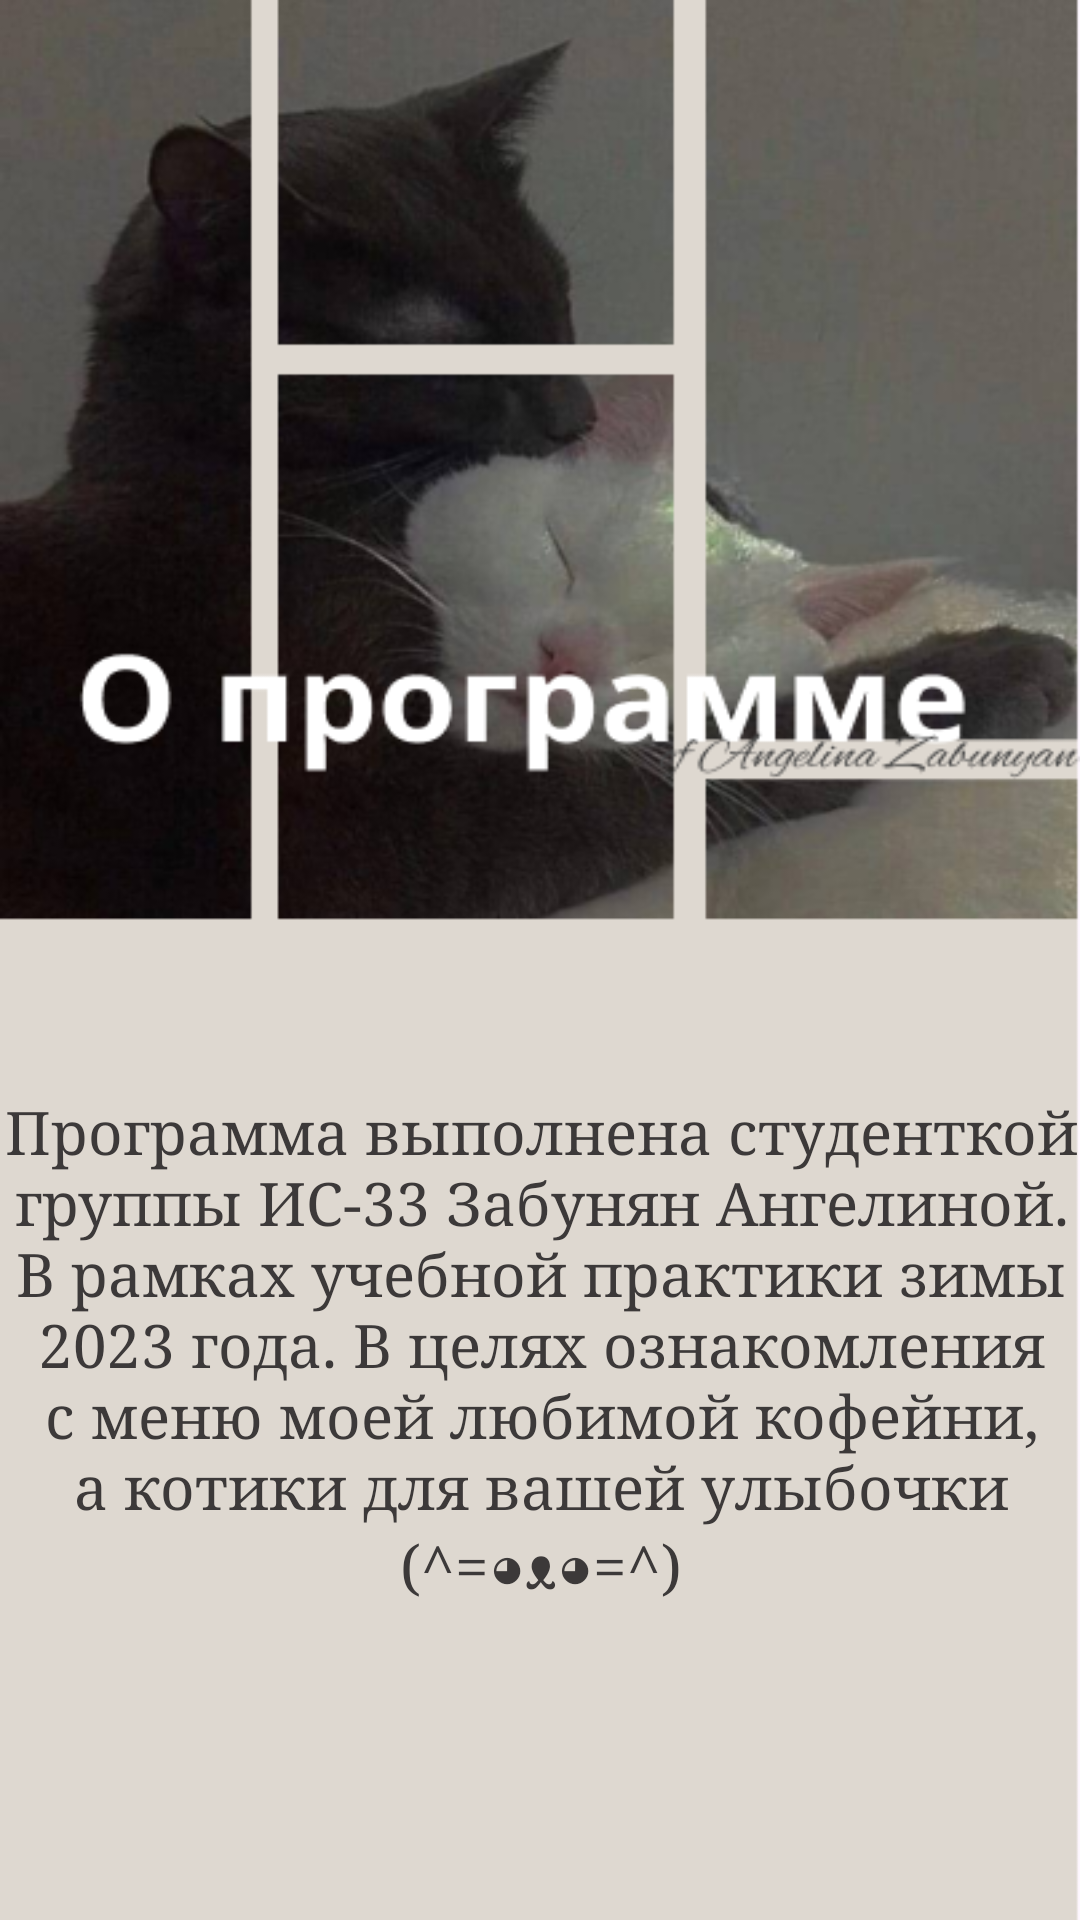

Write the Android layout XML for this screen, with the resource values it uses.
<!-- AndroidManifest.xml: application theme Theme.Practzabunyanka -->
<!-- res/layout/activity_about.xml -->
<?xml version="1.0" encoding="utf-8"?>
<androidx.constraintlayout.widget.ConstraintLayout xmlns:android="http://schemas.android.com/apk/res/android"
    xmlns:app="http://schemas.android.com/apk/res-auto"
    xmlns:tools="http://schemas.android.com/tools"
    android:layout_width="match_parent"
    android:layout_height="match_parent"
    android:background="@drawable/img_46"
    tools:context=".AboutActivity">

    <TextView
        android:id="@+id/textView2"
        android:layout_width="379dp"
        android:layout_height="324dp"
        android:fontFamily="serif"
        android:gravity="center"
        android:text="Программа выполнена студенткой группы ИС-33 Забунян Ангелиной. В рамках учебной практики зимы 2023 года. В целях ознакомления с меню моей любимой кофейни, а котики для вашей улыбочки (^=◕ᴥ◕=^)"
        android:textColor="#3C3939"
        android:textSize="20dp"
        app:layout_constraintBottom_toBottomOf="parent"
        app:layout_constraintEnd_toEndOf="parent"
        app:layout_constraintStart_toStartOf="parent"
        app:layout_constraintTop_toTopOf="parent"
        app:layout_constraintVertical_bias="0.911" />

</androidx.constraintlayout.widget.ConstraintLayout>
<!-- resources referenced by this layout -->
<resources>
  <!-- drawable img_46: png bitmap (drawable, 196524 bytes) -->
  <style name="Theme.Practzabunyanka" parent="Base.Theme.Practzabunyanka" />
  <style name="Base.Theme.Practzabunyanka" parent="Theme.Material3.DayNight.NoActionBar">
          
          
      </style>
</resources>
